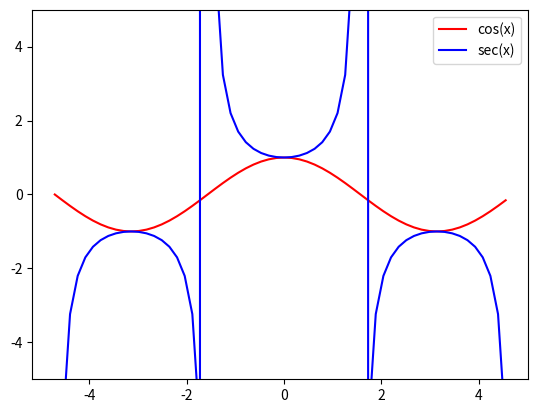
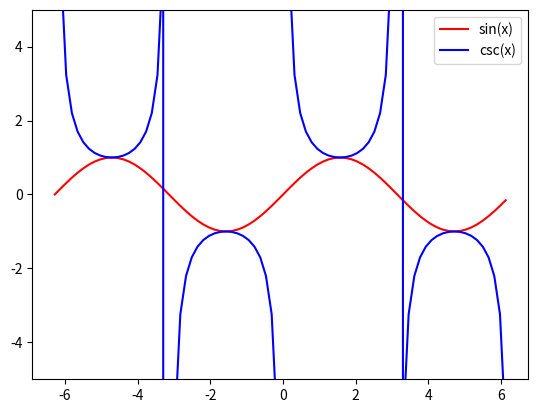

Reproduce these figures in Python, in order.
#-*- coding:utf-8 -*-
import numpy as np
import matplotlib.pyplot as plt
#40
#函数及其倒数
# (a) 对-3pi/2 <= x <= 3pi/2 把y=cos(x)和y=sec(x)画在一起，说明secx和cosx的正负号和值的关系
# (b) 对-pi <= x <= 2pi 把y=sin(x)和y=csc(x)画在一起，说明sinx和cscx的正负号和值的关系
# #

#(a):
fig1 = plt.figure("fig1")
x = np.arange(-3 * np.pi / 2,3 * np.pi / 2,0.05*np.pi)
# x = np.arange(-3,3,0.01)
y_cos = np.cos(x)
y_sec = 1 / y_cos

plt.ylim(-5,5)
plt.plot(x,y_cos,c='r',label="cos(x)")
plt.plot(x,y_sec,c='b',label="sec(x)")
plt.legend()
plt.show()


#(b)
fig2 = plt.figure("fig2")
x1 = np.arange(-2 * np.pi,2 * np.pi,0.05*np.pi)
y1_sin = np.sin(x1)
y1_csc = 1 / y1_sin
plt.ylim(-5,5)
plt.plot(x1,y1_sin,c='r',label="sin(x)")
plt.plot(x1,y1_csc,c='b',label="csc(x)")
plt.legend()
plt.show()